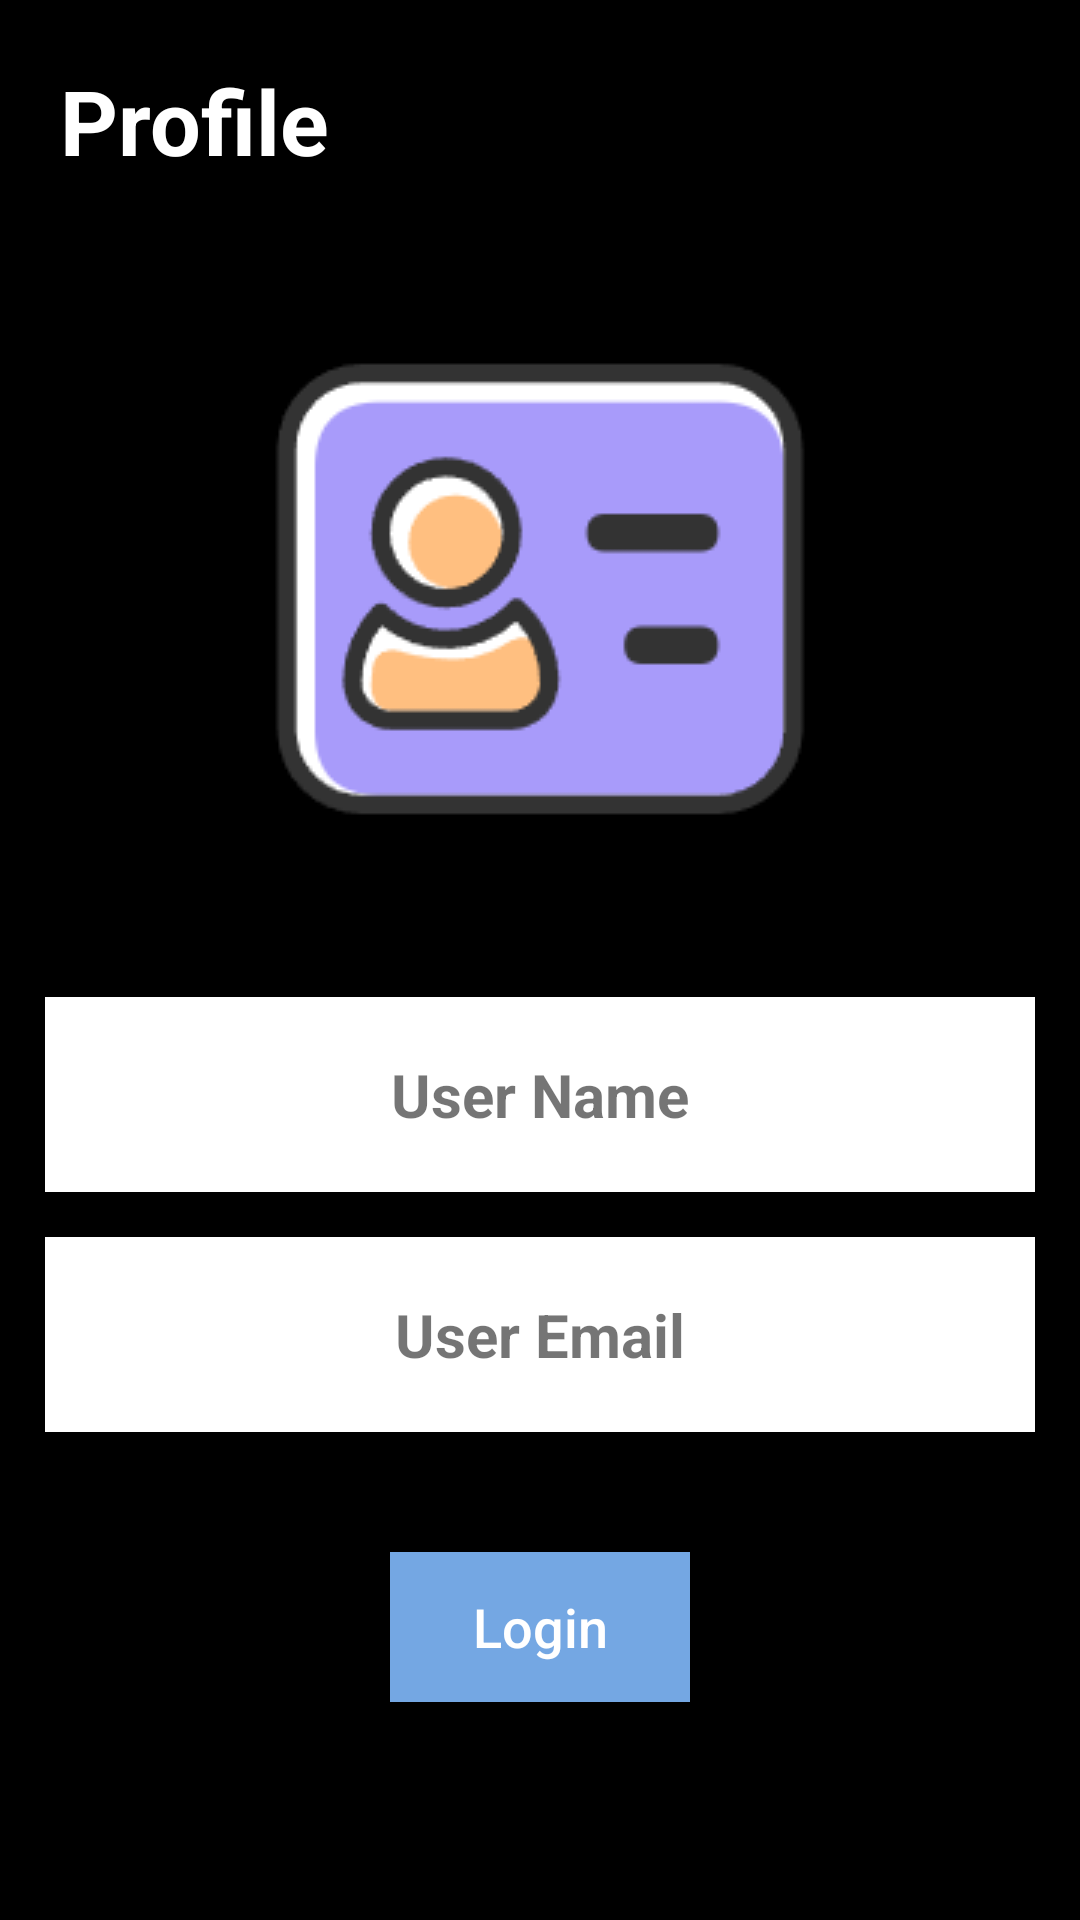

Produce the Android XML layout that renders to this screen, including the resource entries it uses.
<!-- AndroidManifest.xml: application theme Theme.Dreamscape -->
<!-- res/layout/fragment_login.xml -->
<?xml version="1.0" encoding="utf-8"?>
<LinearLayout xmlns:android="http://schemas.android.com/apk/res/android"
    xmlns:app="http://schemas.android.com/apk/res-auto"
    xmlns:tools="http://schemas.android.com/tools"
    android:layout_width="match_parent"
    android:layout_height="match_parent"
    android:background="@color/black"
    android:orientation="vertical"
    >


    <TextView
        android:layout_width="wrap_content"
        android:layout_height="wrap_content"
        android:layout_margin="20dp"
        android:text="Profile"
        android:textColor="@color/white"
        android:textSize="30sp"
        android:textStyle="bold" />


    <ImageView
        android:layout_width="wrap_content"
        android:layout_height="wrap_content"
        android:src="@drawable/img"
        android:layout_gravity="center_horizontal"
        android:layout_marginTop="16dp"
        android:layout_marginBottom="16dp"/>


    <RelativeLayout
        android:layout_width="match_parent"
        android:layout_height="65dp"
        android:layout_marginStart="15sp"
        android:layout_marginTop="20dp"
        android:layout_marginEnd="15sp"
        android:background="@color/white"
        android:elevation="15sp">


        <TextView
            android:id="@+id/user_name"
            android:layout_width="wrap_content"
            android:layout_height="wrap_content"
            android:layout_centerInParent="true"
            android:text="User Name"
            android:textSize="20sp"
            android:textStyle="bold" />


    </RelativeLayout>


    <RelativeLayout
        android:layout_width="match_parent"
        android:layout_height="65dp"
        android:layout_marginStart="15sp"
        android:layout_marginTop="15dp"
        android:layout_marginEnd="15sp"
        android:background="@color/white"
        android:elevation="15sp">


        <TextView
            android:id="@+id/user_email"
            android:layout_width="wrap_content"
            android:layout_height="wrap_content"
            android:layout_centerInParent="true"
            android:text="User Email"
            android:textSize="20sp"
            android:textStyle="bold" />


    </RelativeLayout>


    <androidx.appcompat.widget.AppCompatButton
        android:id="@+id/logout"
        android:layout_width="100dp"
        android:layout_height="50dp"
        android:layout_gravity="center_horizontal"
        android:layout_marginTop="40dp"
        android:background="@color/black"
        android:backgroundTint="@color/dark_blue"
        android:elevation="20dp"
        android:text="Login"
        android:textSize="18sp"
        android:textAllCaps="false"
        android:textColor="@color/white" />


</LinearLayout>
<!-- resources referenced by this layout -->
<resources>
  <color name="black">#FF000000</color>
  <color name="dark_blue">#74A7E3</color>
  <color name="white">#FFFFFFFF</color>
  <!-- drawable img: png bitmap (drawable, 6233 bytes) -->
  <style name="Theme.Dreamscape" parent="Theme.MaterialComponents.DayNight.DarkActionBar">
          
          <item name="colorPrimary">@color/purple_500</item>
          <item name="colorPrimaryVariant">@color/purple_700</item>
          <item name="colorOnPrimary">@color/white</item>
          
          <item name="colorSecondary">@color/teal_200</item>
          <item name="colorSecondaryVariant">@color/teal_700</item>
          <item name="colorOnSecondary">@color/black</item>
          
          <item name="android:statusBarColor">?attr/colorPrimaryVariant</item>
          
      </style>
  <color name="purple_500">#FF6200EE</color>
  <color name="purple_700">#FF3700B3</color>
  <color name="teal_200">#FF03DAC5</color>
  <color name="teal_700">#FF018786</color>
</resources>
